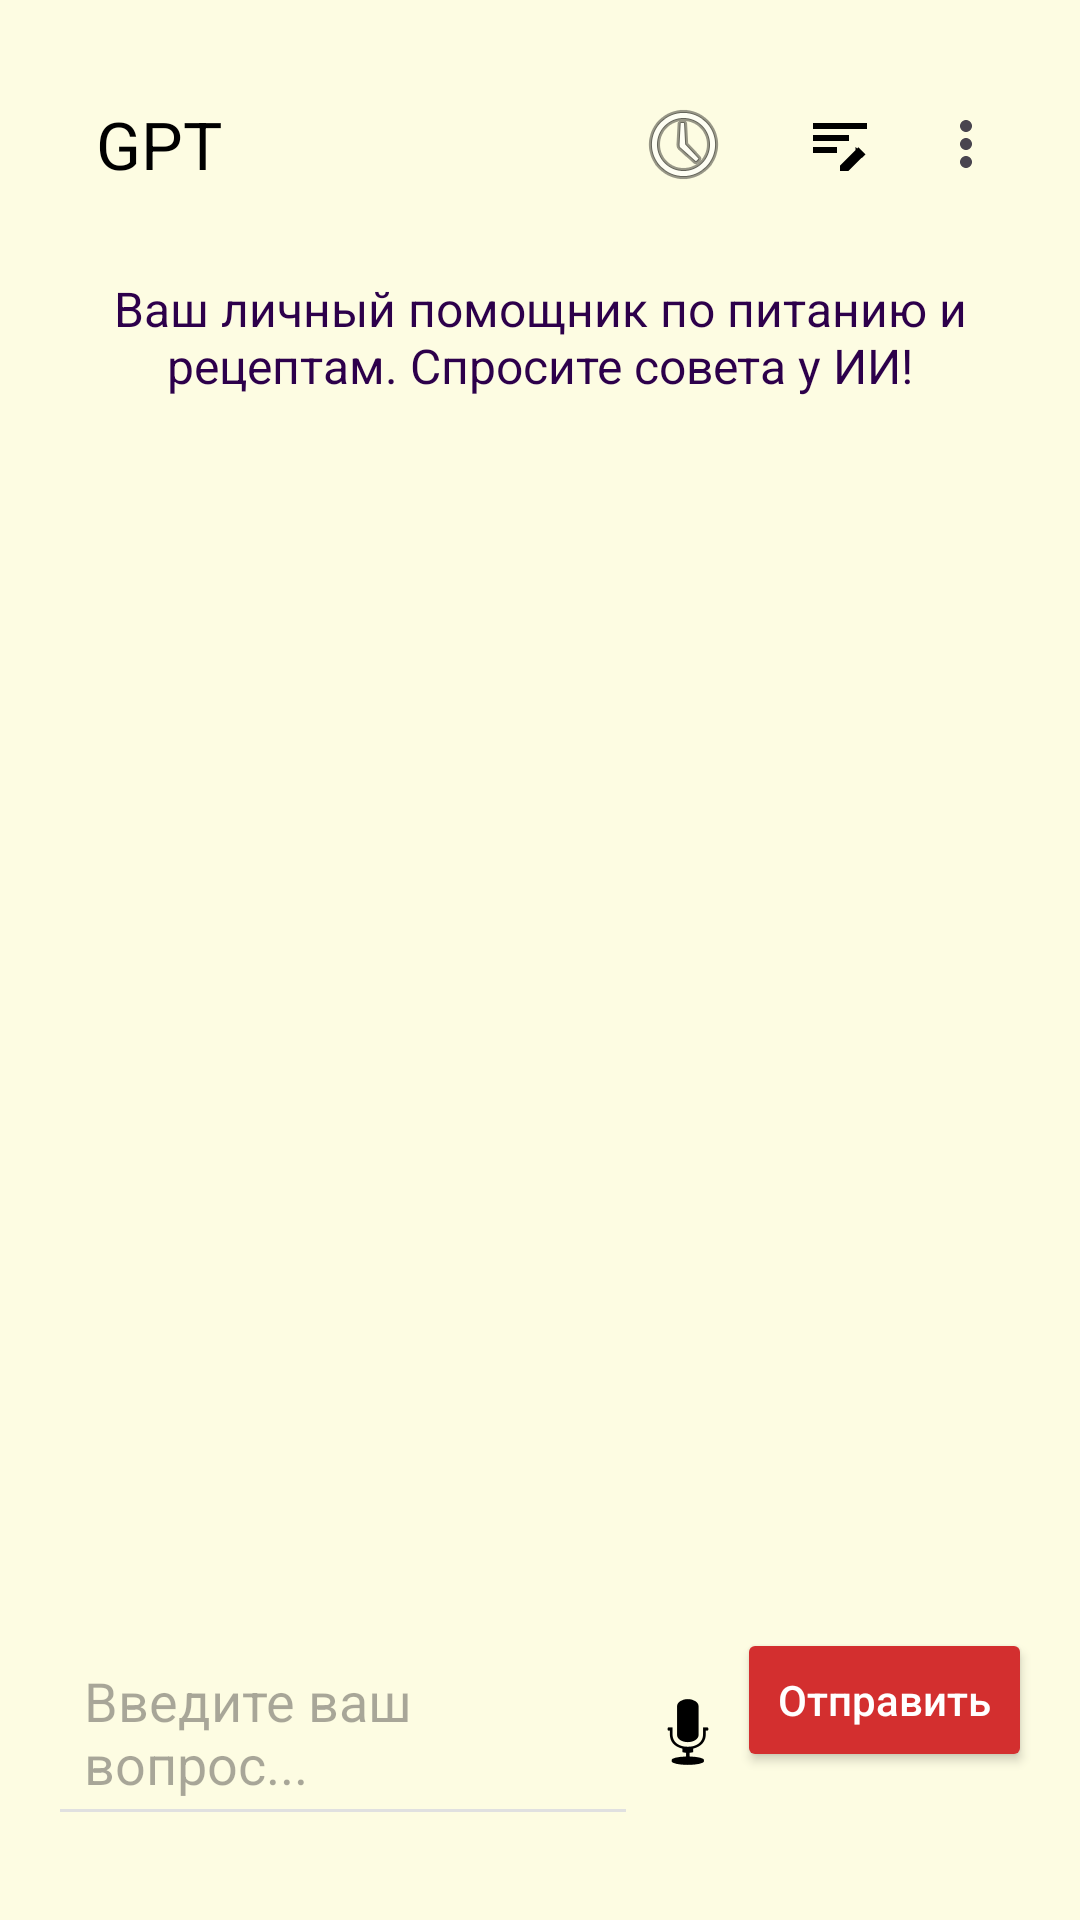

Android layout source for this screen:
<!-- AndroidManifest.xml: application theme Theme.HealthyFoodAI -->
<!-- res/layout/fragment_foodwise_gpt.xml -->
<?xml version="1.0" encoding="utf-8"?>
<androidx.constraintlayout.widget.ConstraintLayout xmlns:android="http://schemas.android.com/apk/res/android"
    xmlns:app="http://schemas.android.com/apk/res-auto"
    android:layout_width="match_parent"
    android:layout_height="match_parent"
    android:background="#FDFCE2"
    android:padding="16dp">

    
    <androidx.appcompat.widget.Toolbar
        android:id="@+id/toolbarGpt"
        android:layout_width="0dp"
        android:layout_height="wrap_content"
        android:background="#FDFCE2"
        app:title="GPT"
        app:titleTextColor="@color/black"
        app:menu="@menu/gpt_menu"
        app:layout_constraintTop_toTopOf="parent"
        app:layout_constraintStart_toStartOf="parent"
        app:layout_constraintEnd_toEndOf="parent" />

    
    <TextView
        android:id="@+id/tvDescriptionGpt"
        android:layout_width="0dp"
        android:layout_height="wrap_content"
        android:text="Ваш личный помощник по питанию и рецептам. Спросите совета у ИИ!"
        android:textColor="#2D004B"
        android:textSize="16sp"
        android:gravity="center"
        android:layout_marginTop="12dp"
        app:layout_constraintTop_toBottomOf="@id/toolbarGpt"
        app:layout_constraintStart_toStartOf="parent"
        app:layout_constraintEnd_toEndOf="parent" />

    
    <androidx.recyclerview.widget.RecyclerView
        android:id="@+id/recyclerViewMessages"
        android:layout_width="0dp"
        android:layout_height="0dp"
        android:overScrollMode="never"
        android:layout_marginBottom="10dp"
        app:layout_constraintTop_toBottomOf="@id/tvDescriptionGpt"
        app:layout_constraintBottom_toTopOf="@id/layoutInput"
        app:layout_constraintStart_toStartOf="parent"
        app:layout_constraintEnd_toEndOf="parent" />

    
    <androidx.constraintlayout.widget.ConstraintLayout
        android:id="@+id/layoutInput"
        android:layout_width="0dp"
        android:layout_height="wrap_content"
        android:paddingTop="18dp"
        android:layout_marginBottom="12dp"
        app:layout_constraintBottom_toBottomOf="parent"
        app:layout_constraintStart_toStartOf="parent"
        app:layout_constraintEnd_toEndOf="parent">

        <EditText
            android:id="@+id/etUserQuestion"
            android:layout_width="0dp"
            android:layout_height="wrap_content"
            android:backgroundTint="@color/gray"
            android:hint="Введите ваш вопрос..."
            android:padding="12dp"
            android:textColor="@android:color/black"
            app:layout_constraintBottom_toBottomOf="parent"
            app:layout_constraintEnd_toStartOf="@id/btnVoiceInput"
            app:layout_constraintStart_toStartOf="parent"
            app:layout_constraintTop_toTopOf="parent"
            app:layout_constraintVertical_bias="0.0"
            app:layout_constraintWidth_percent="0.6" />

        <ImageButton
            android:id="@+id/btnVoiceInput"
            android:layout_width="0dp"
            android:layout_height="wrap_content"
            android:src="@android:drawable/ic_btn_speak_now"
            android:background="?attr/selectableItemBackgroundBorderless"
            android:contentDescription="Голосовой ввод"
            android:tint="@color/black"
            app:layout_constraintStart_toEndOf="@id/etUserQuestion"
            app:layout_constraintEnd_toStartOf="@id/btnSendQuestion"
            app:layout_constraintTop_toTopOf="parent"
            app:layout_constraintBottom_toBottomOf="parent"
            app:layout_constraintWidth_percent="0.1" />

        <Button
            android:id="@+id/btnSendQuestion"
            android:layout_width="0dp"
            android:layout_height="wrap_content"
            android:backgroundTint="@color/red"
            android:text="Отправить"
            android:textAllCaps="false"
            android:textColor="@android:color/white"
            app:cornerRadius="12dp"
            app:layout_constraintBottom_toBottomOf="parent"
            app:layout_constraintEnd_toEndOf="parent"
            app:layout_constraintStart_toEndOf="@id/btnVoiceInput"
            app:layout_constraintTop_toTopOf="parent"
            app:layout_constraintVertical_bias="0.0"
            app:layout_constraintWidth_percent="0.3" />
    </androidx.constraintlayout.widget.ConstraintLayout>

</androidx.constraintlayout.widget.ConstraintLayout>
<!-- resources referenced by this layout -->
<resources>
  <color name="black">#000000</color>
  <color name="gray">#E0E0E0</color>
  <color name="red">#D32F2F</color>
  <style name="Theme.HealthyFoodAI" parent="Base.Theme.HealthyFoodAI" />
  <style name="Base.Theme.HealthyFoodAI" parent="Theme.Material3.DayNight.NoActionBar">
          
          
      </style>
</resources>
